Image classification data set "train_split" (ameenaquadrishhh-glitch/Ample on GitHub). Class labels (2): non-violent, violent.

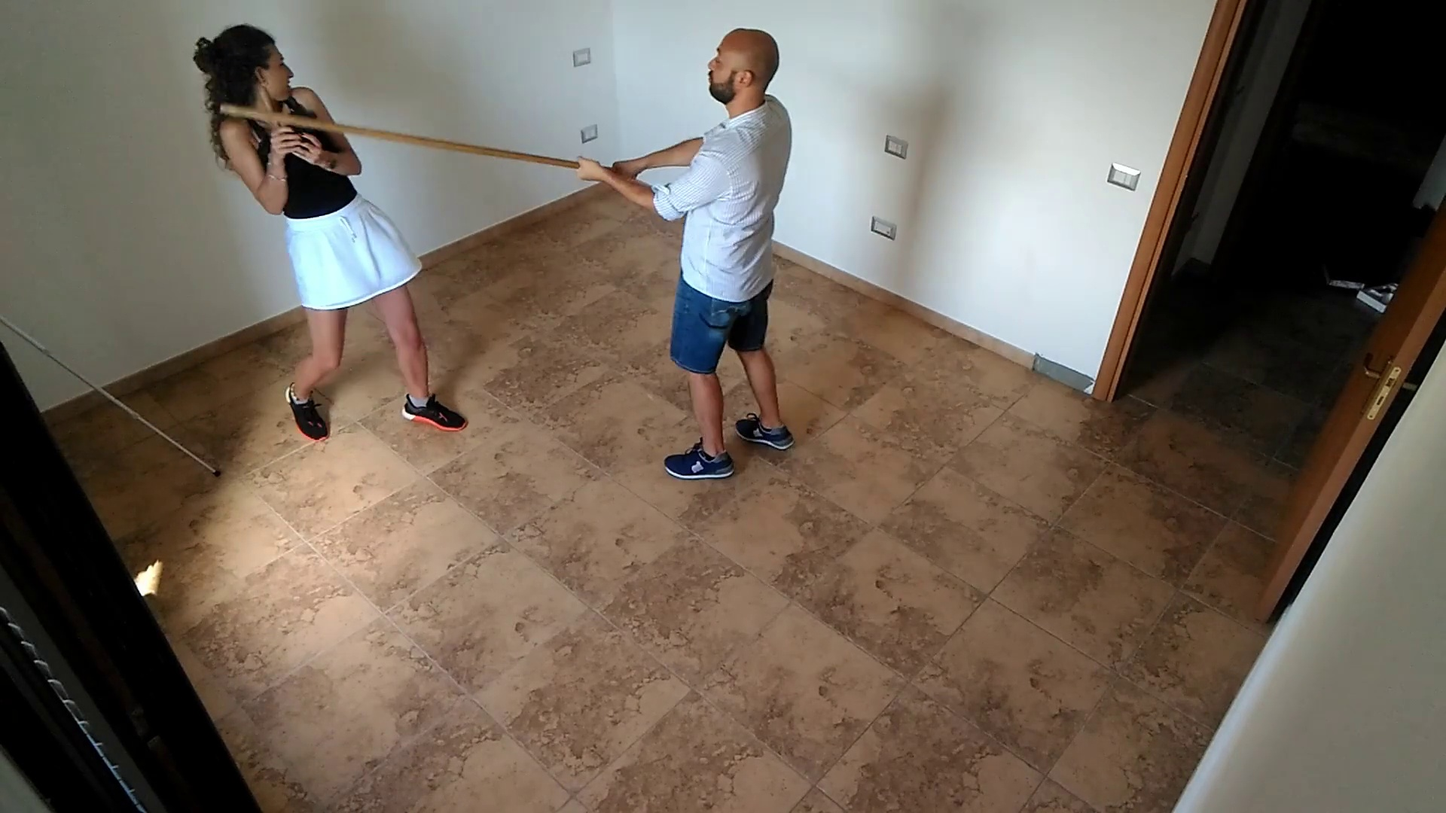
Label: violent

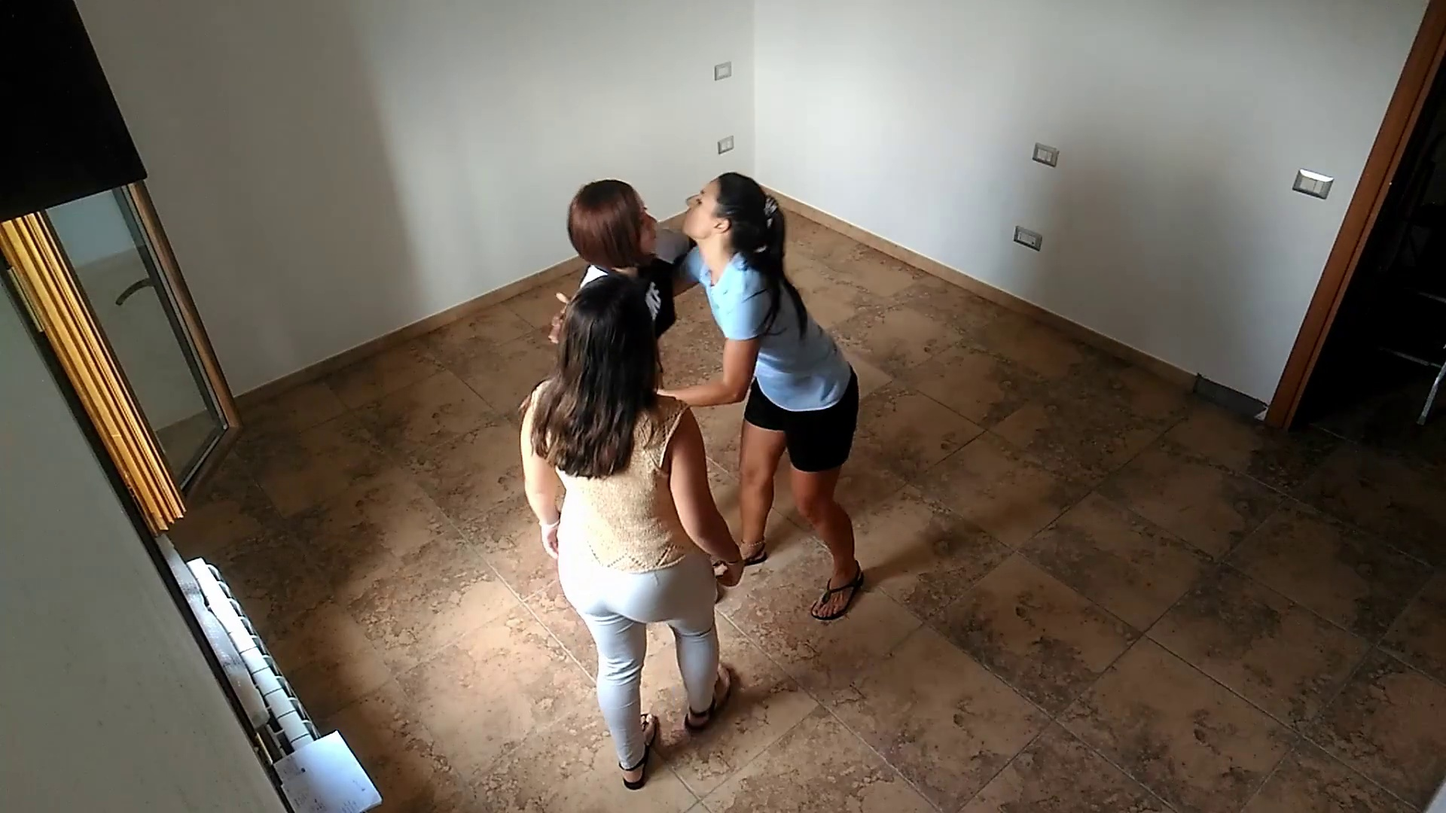
Label: non-violent

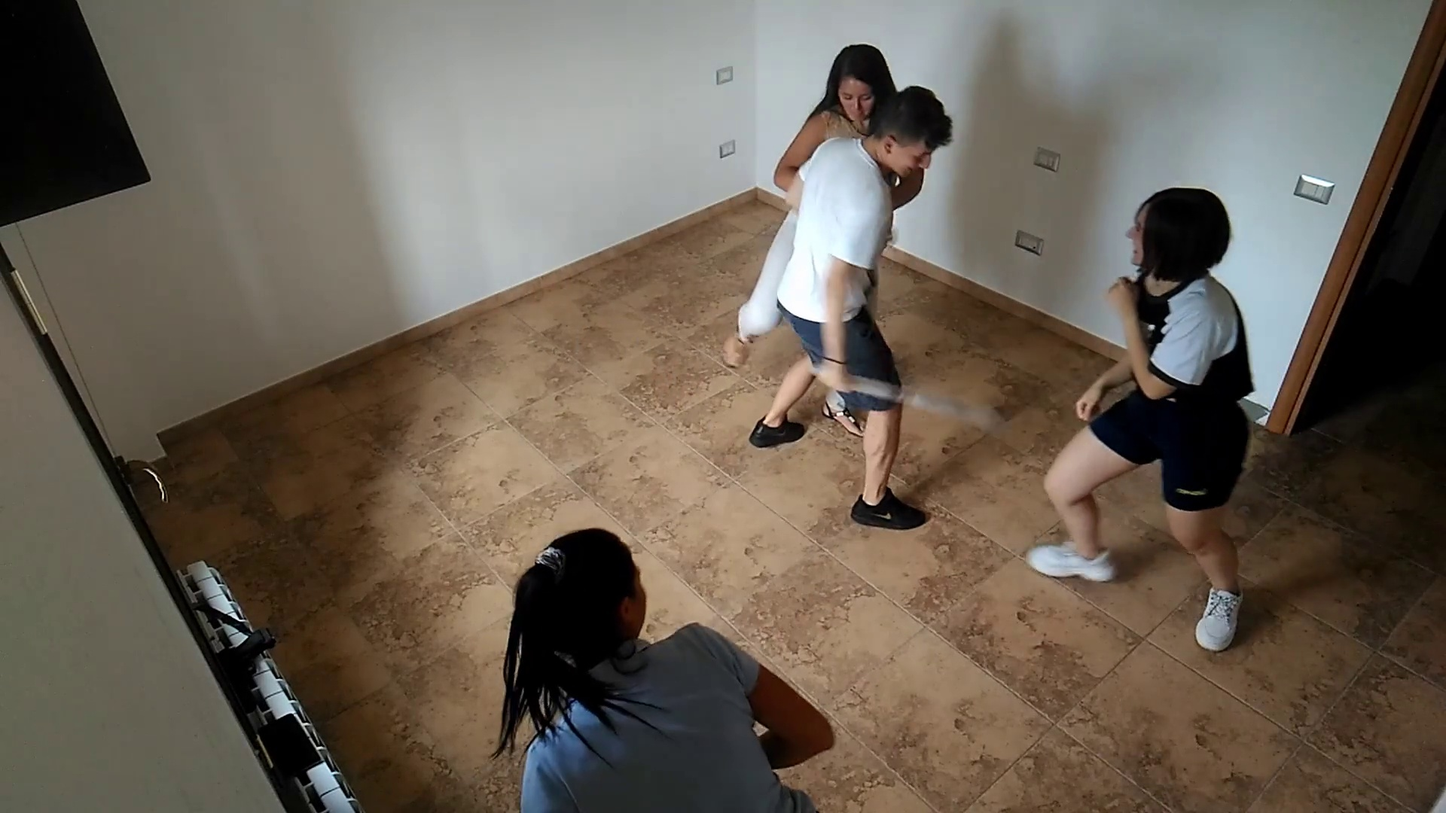
Label: violent

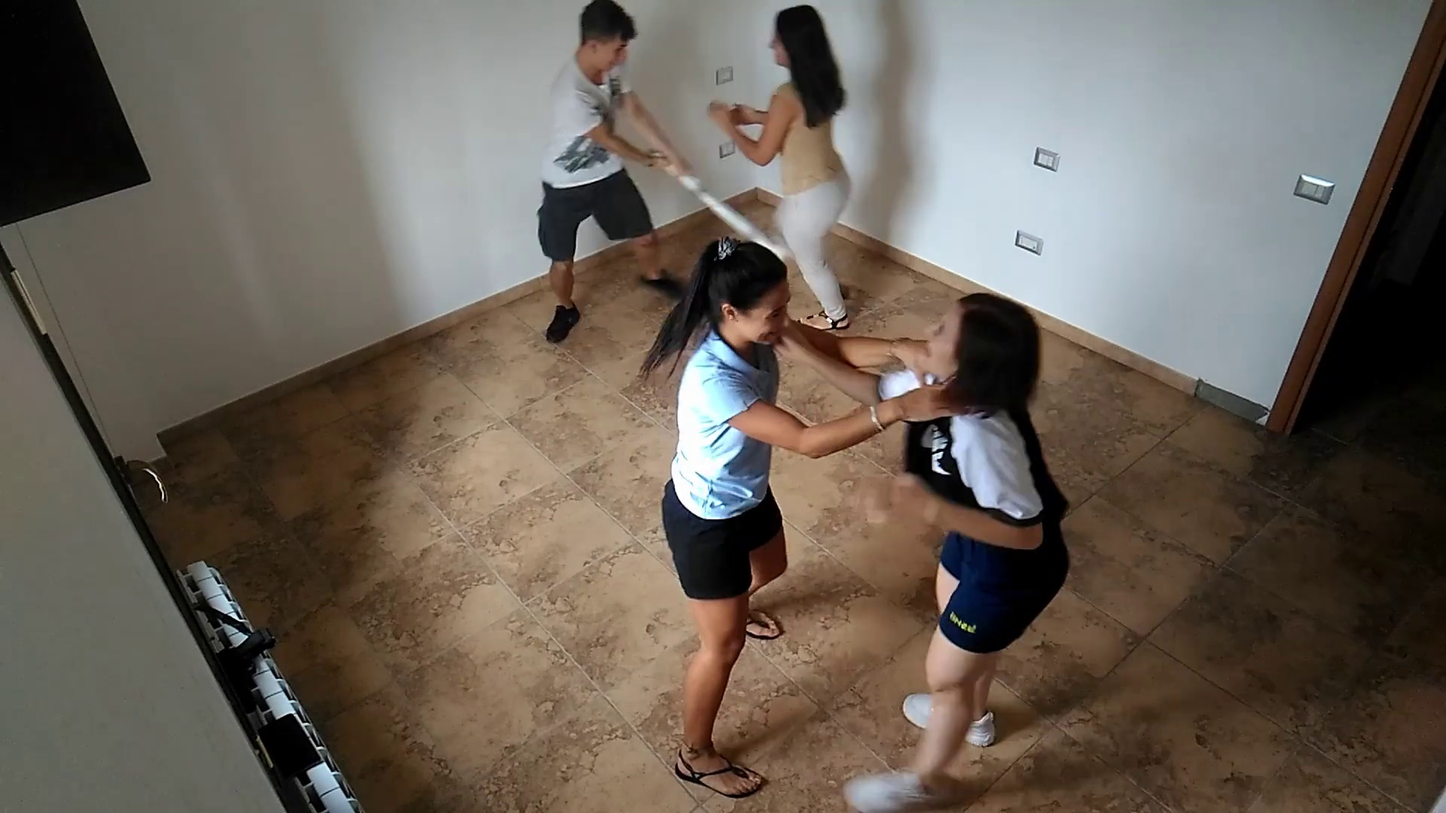
Label: violent

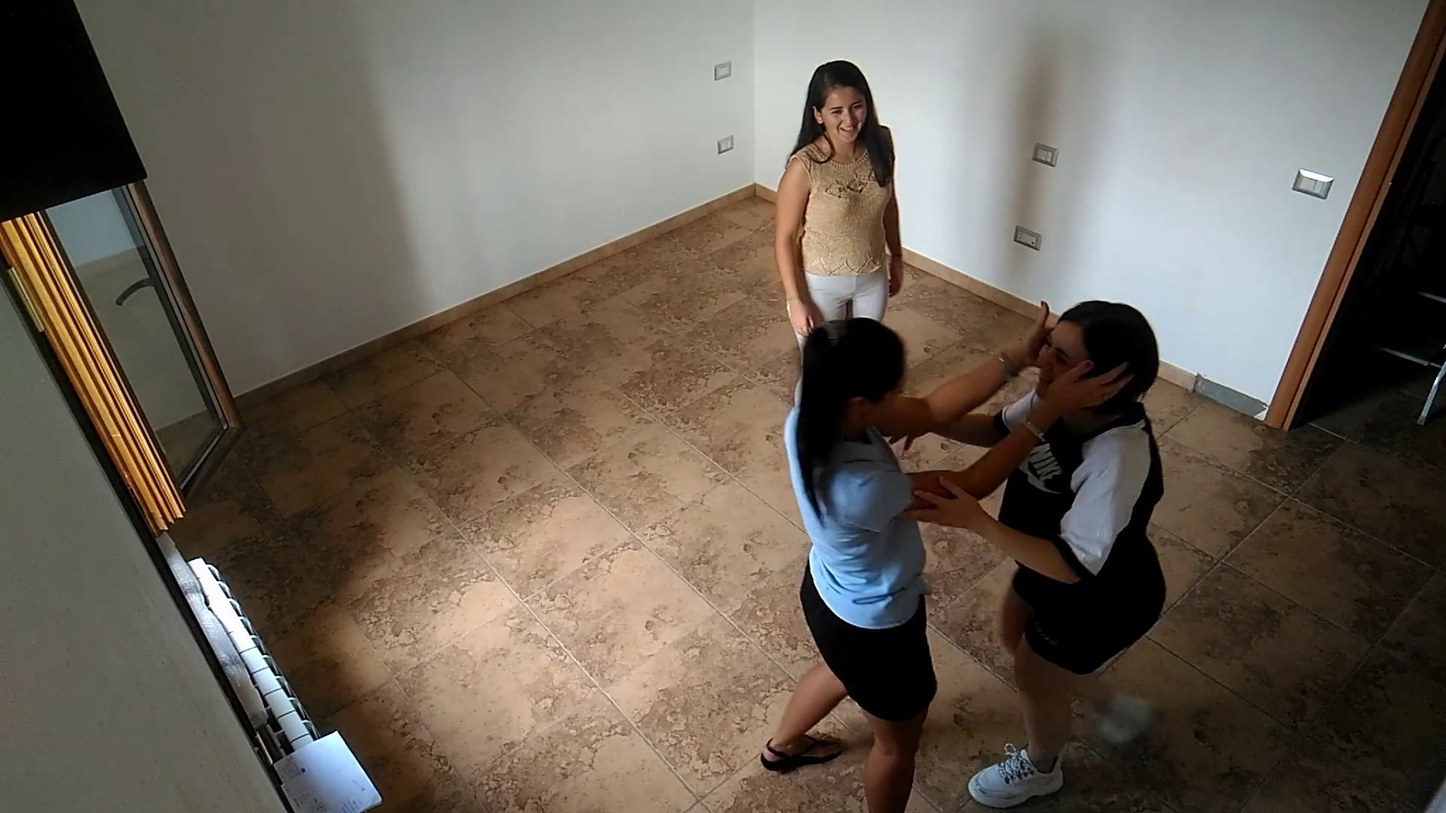
Label: non-violent

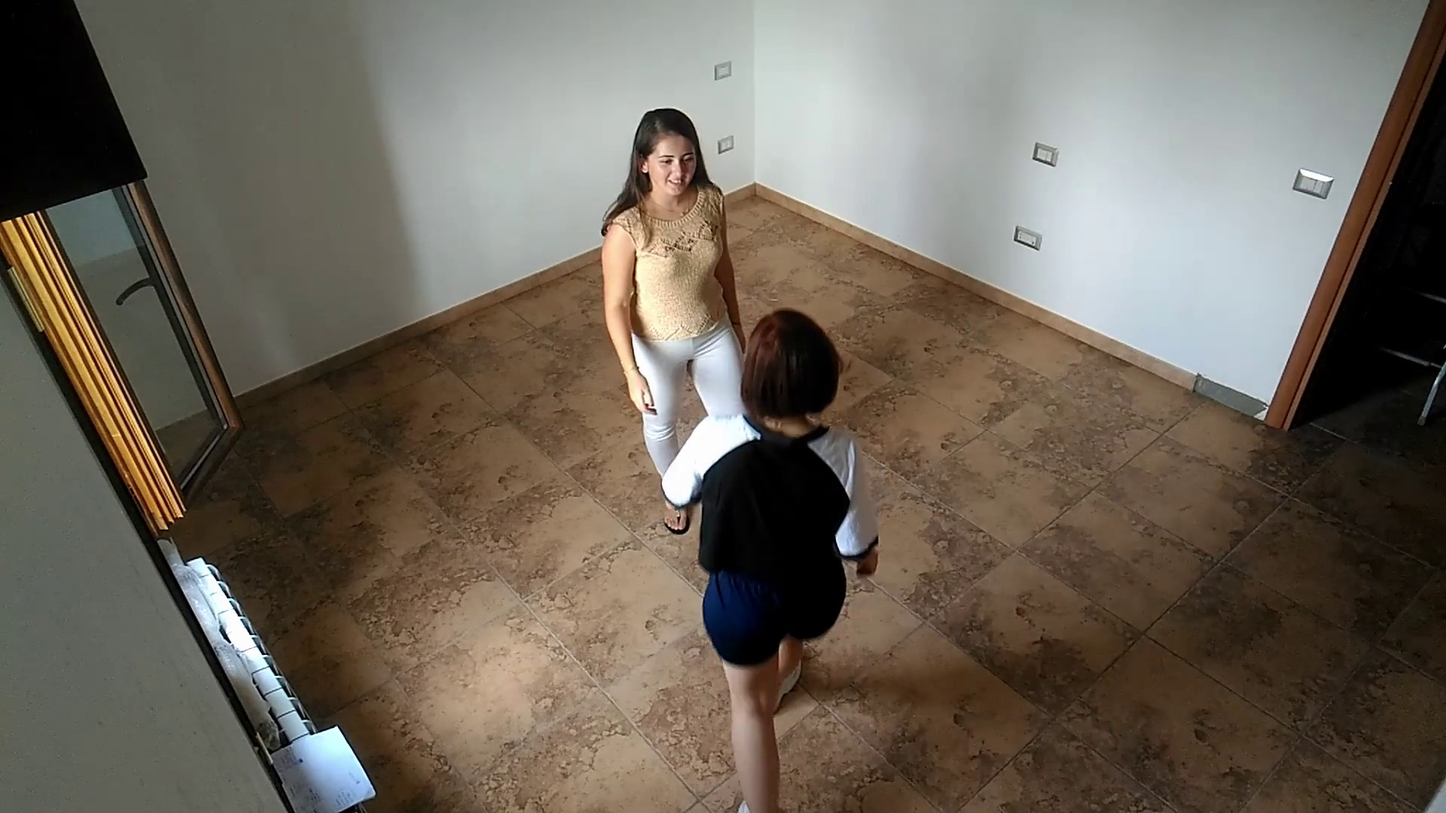
Label: non-violent
